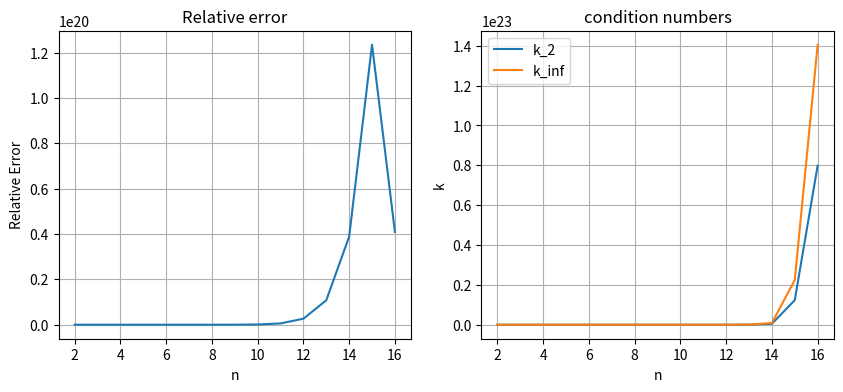

Python code for this plot:
import numpy as np
import matplotlib.pyplot as plt

n=17
x_vander=np.arange(1,n)
A_full=np.vander(x_vander, n)
print(A_full)
rel_err=np.zeros((n-2,))
k_2=np.zeros((n-2,))
k_inf=np.zeros((n-2,))

for i in range(2,n):
    x_true=np.ones((i,))
    A=A_full[:i,:i]
    b=x_true@A

    k_2[i-2]=np.linalg.cond(A,2)
    k_inf[i-2]=np.linalg.cond(A,np.inf)
    x=np.linalg.solve(A,b)

    rel_err[i-2]=np.linalg.norm(x_true-x,2)/np.linalg.norm(x_true,2)

plt.figure(figsize=(10, 4))
plt.subplot(1, 2, 1)
plt.title("Relative error")
plt.xlabel("n")
plt.ylabel("Relative Error")
plt.plot(np.arange(2,n), rel_err)
plt.grid()

plt.subplot(1, 2, 2)
plt.title("condition numbers")
plt.xlabel("n")
plt.ylabel("k")
plt.plot(np.arange(2,n), k_2)
plt.plot(np.arange(2,n), k_inf)
plt.legend(['k_2', 'k_inf'])
plt.grid()

plt.show()

